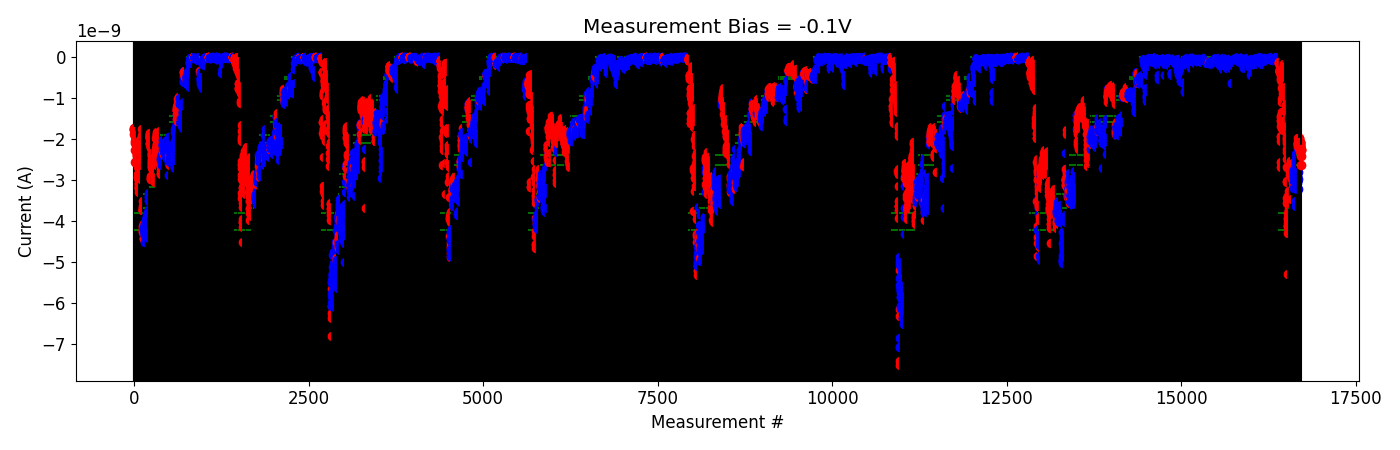

The table this chart was drawn from, first rows:
# pulse_v, pulse_width, num_applied, meas_v, i_0, i_1, i_2, i_3, i_4
-2.000000000000000111e-01, 4.999999999999999774e-07, 1.000000000000000000e+03, -1.000000000000000056e-01, -2.830439360000000457e-09, -2.809666840000000272e-09, -2.876252319999999860e-09, -2.873247940000000521e-09, -2.816686719999999988e-09
-2.000000000000000111e-01, 4.999999999999999774e-07, 1.000000000000000000e+03, -1.000000000000000056e-01, -2.809680240000000408e-09, -2.783174560000000064e-09, -3.201779840000000198e-09, -2.877292460000000306e-09, -2.954256600000000252e-09
-4.000000000000000222e-01, 4.999999999999999774e-07, 1.000000000000000000e+03, -1.000000000000000056e-01, -2.840114840000000083e-09, -2.815491020000000164e-09, -2.764193479999999936e-09, -2.759520740000000401e-09, -2.940824840000000245e-09
-6.000000000000000888e-01, 4.999999999999999774e-07, 1.000000000000000000e+03, -1.000000000000000056e-01, -2.787798159999999899e-09, -3.012721080000000173e-09, -2.776788799999999910e-09, -2.875165820000000103e-09, -2.979651600000000245e-09
-8.000000000000000444e-01, 4.999999999999999774e-07, 1.000000000000000000e+03, -1.000000000000000056e-01, -2.966400680000000147e-09, -2.831084760000000224e-09, -3.031948620000000117e-09, -2.962449460000000325e-09, -2.931294920000000118e-09
-1.000000000000000000e+00, 4.999999999999999774e-07, 1.000000000000000000e+03, -1.000000000000000056e-01, -2.970647020000000243e-09, -2.919089460000000177e-09, -3.029295900000000216e-09, -2.869943240000000079e-09, -2.897129480000000065e-09
-1.199999999999999956e+00, 4.999999999999999774e-07, 1.000000000000000000e+03, -1.000000000000000056e-01, -3.004614440000000369e-09, -2.936819859999999994e-09, -2.754491620000000255e-09, -2.882613300000000055e-09, -2.769346820000000058e-09
-1.399999999999999911e+00, 4.999999999999999774e-07, 1.000000000000000000e+03, -1.000000000000000056e-01, -2.870175800000000427e-09, -2.830318559999999999e-09, -2.865160599999999839e-09, -2.701306480000000089e-09, -2.663528599999999764e-09
-1.599999999999999867e+00, 4.999999999999999774e-07, 1.000000000000000000e+03, -1.000000000000000056e-01, -3.505689940000000269e-09, -3.627176460000000236e-09, -2.832895320000000254e-09, -2.782558900000000430e-09, -2.716190660000000361e-09
-1.799999999999999822e+00, 4.999999999999999774e-07, 1.000000000000000000e+03, -1.000000000000000056e-01, -2.368766540000000179e-09, -2.561062000000000477e-09, -2.501354960000000021e-09, -2.841578779999999967e-09, -2.675024520000000006e-09
-1.999999999999999778e+00, 4.999999999999999774e-07, 1.000000000000000000e+03, -1.000000000000000056e-01, -2.666371420000000293e-09, -2.791918620000000482e-09, -2.927240960000000053e-09, -2.899675160000000421e-09, -2.737299699999999954e-09
-2.199999999999999734e+00, 4.999999999999999774e-07, 1.000000000000000000e+03, -1.000000000000000056e-01, -3.016510600000000148e-09, -3.018715799999999999e-09, -3.190274900000000307e-09, -3.216612660000000393e-09, -3.077540340000000381e-09
-2.399999999999999911e+00, 4.999999999999999774e-07, 1.000000000000000000e+03, -1.000000000000000056e-01, -3.027989780000000265e-09, -2.978778560000000126e-09, -2.973439880000000315e-09, -3.225506820000000269e-09, -2.817682060000000216e-09
-2.600000000000000089e+00, 4.999999999999999774e-07, 1.000000000000000000e+03, -1.000000000000000056e-01, -2.219911200000000009e-09, -2.103969499999999969e-09, -2.113775019999999854e-09, -2.224404939999999973e-09, -2.112708420000000238e-09
2.000000000000000111e-01, 4.999999999999999774e-07, 1.000000000000000000e+03, -1.000000000000000056e-01, -2.111249420000000026e-09, -2.126140100000000302e-09, -2.157939720000000092e-09, -1.973891719999999902e-09, -2.169819680000000083e-09
4.000000000000000222e-01, 4.999999999999999774e-07, 1.000000000000000000e+03, -1.000000000000000056e-01, -2.068704120000000260e-09, -2.077439440000000208e-09, -2.182505499999999955e-09, -2.169730620000000397e-09, -2.114280100000000304e-09
6.000000000000000888e-01, 4.999999999999999774e-07, 1.000000000000000000e+03, -1.000000000000000056e-01, -2.097913940000000435e-09, -2.115206779999999903e-09, -2.130773940000000258e-09, -2.114754480000000479e-09, -2.216898479999999915e-09
8.000000000000000444e-01, 4.999999999999999774e-07, 1.000000000000000000e+03, -1.000000000000000056e-01, -2.183667300000000140e-09, -2.075980700000000327e-09, -2.044993200000000180e-09, -1.988474744000000061e-09, -1.984301530000000263e-09
1.000000000000000000e+00, 4.999999999999999774e-07, 1.000000000000000000e+03, -1.000000000000000056e-01, -2.160113740000000012e-09, -2.076397640000000225e-09, -2.104404719999999821e-09, -2.115721280000000129e-09, -2.123940080000000365e-09
1.199999999999999956e+00, 4.999999999999999774e-07, 1.000000000000000000e+03, -1.000000000000000056e-01, -2.170482620000000230e-09, -2.195689100000000017e-09, -2.085292379999999789e-09, -2.246865080000000124e-09, -2.146162040000000361e-09
1.399999999999999911e+00, 4.999999999999999774e-07, 1.000000000000000000e+03, -1.000000000000000056e-01, -2.065879700000000219e-09, -2.183415940000000416e-09, -2.237632979999999891e-09, -2.207908980000000088e-09, -2.282897180000000306e-09
1.599999999999999867e+00, 4.999999999999999774e-07, 1.000000000000000000e+03, -1.000000000000000056e-01, -2.282316780000000166e-09, -2.281704019999999803e-09, -2.249147960000000253e-09, -2.414843660000000078e-09, -2.624751580000000068e-09
